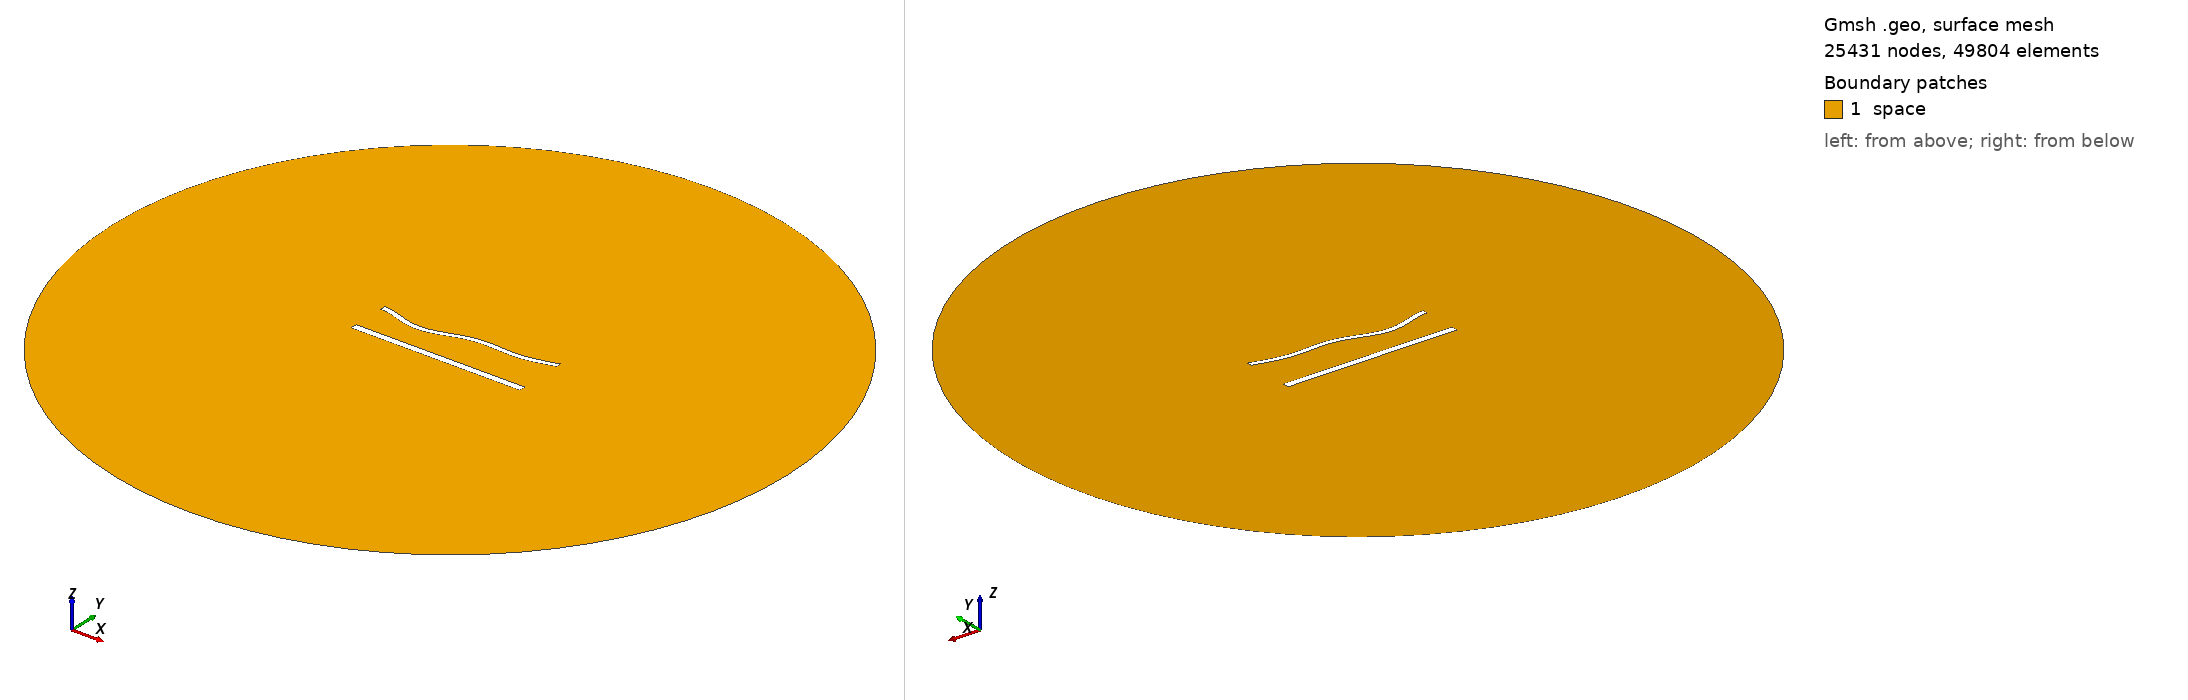

Gmsh geometry script, surface-meshed: 25431 nodes, 49804 surface elements. Boundary patches (legend numbers): 1 space. Left view from above one corner, right view from below the opposite corner. Legend entries are the model's physical surfaces. The drawing asked Gmsh for element sizes between 1% and 20% of the model's largest extent; the script's own settings can give other sizes.

=== 1351.geo (drawn) ===
//---------------------------------------
// Geometry kernel
//---------------------------------------

SetFactory("OpenCASCADE");



//---------------------------------------
// Parameters of the geometry
//---------------------------------------

// Overetch of the upper plate
overetch = 0.375;

// Distance between the plates
distance = 22.5;

// Discretization over the x axis (for the deformation)
nx = 50; 

// Length of the plate
L = 100 - overetch; 

// Number of modes
n = 4; 

// 1st mode coefficient
coeff(1) = 1.5;
beta(1) = 0.596864 * 3.1415926535 / L;

// 2nd mode coefficient
coeff(2) = -1.5;
beta(2) = 1.49418 * 3.1415926535 / L;

// 3rd mode coefficient
coeff(3) = -1.5;
beta(3) = 2.50025 * 3.1415926535 / L;

// 4th mode coefficient
coeff(4) = -1.5;
beta(4) = 3.49999 * 3.1415926535 / L;



//---------------------------------------
// Upper plate (deformed rectangle)
//---------------------------------------

// Coordiantes of the upper plate
xmin = -50;
xmax = 50 - overetch;

// Height of the upper plate
yheight = 4 - 2 * overetch;

// Indexes of the points
UpperID[] = {};
LowerID[] = {};
LeftID[] = {};
RightID[] = {};

// Point index
p = 1;

// Horizontal edges
For i In {1:nx}
    x = xmin + (i-1)*(xmax - xmin)/(nx-1);

    y_bottom = distance / 2 + overetch;
    For j In {1:n}
        C = (Cosh(beta(j)*L) + Cos(beta(j)*L)) / (Sinh(beta(j)*L) + Sin(beta(j)*L));
        y_bottom  = y_bottom + coeff(j) * (Cosh(beta(j)*(x+50)) - Cos(beta(j)*(x+50)) - C * (Sinh(beta(j)*(x+50)) - Sin(beta(j)*(x+50))));
    EndFor

    y_top = y_bottom + yheight;

    Point(p) = {x, y_top, 0, 1.0};
    UpperID[i] = p;
    p = p + 1;

    Point(p) = {x, y_bottom, 0, 1.0};
    LowerID[i] = p;
    p = p + 1;
EndFor

// Create point lists
UpperPts[] = {}; LowerPts[] = {};
For i In {1:nx}
  UpperPts[] += {UpperID[i]};
  LowerPts[] += {LowerID[i]};
EndFor

// Build splines
Spline(1) = {UpperPts[]};
Spline(2) = {LowerPts[]};
Line(3) = {LowerPts[nx-1], UpperPts[nx-1]};
Line(4) = {LowerPts[0], UpperPts[0]};

// Build the plane surface
Curve Loop(1) = {2, 3, -1, -4};
Plane Surface(1) = {1};



//---------------------------------------
// Lower plate (rectangle)
//---------------------------------------

// Vertices
Point(1001) = {-50, -distance/2, 0, 1.0};
Point(1002) = { 50, -distance/2, 0, 1.0};
Point(1003) = { 50,  -distance/2 + 4, 0, 1.0};
Point(1004) = {-50,  -distance/2 + 4, 0, 1.0};

// Edges
Line(5) = {1001, 1002};
Line(6) = {1002, 1003};
Line(7) = {1003, 1004};
Line(8) = {1004, 1001};

// Plane surface
Line Loop(2) = {5, 6, 7, 8};
Plane Surface(2) = {2}; 



//---------------------------------------
// Outer (fictious) boundary
//---------------------------------------

// Points
Point(1005) = {0, 0, 0};       // Center
Point(1006) = {200, 0, 0};     // Start point
Point(1007) = {0, 200, 0};     // 90 degrees
Point(1008) = {-200, 0, 0};    // 180 degrees
Point(1009) = {0, -200, 0};    // 270 degrees

// Circle arcs (each needs start, center, end)
Circle(9) = {1006, 1005, 1007};
Circle(10) = {1007, 1005, 1008};
Circle(11) = {1008, 1005, 1009};
Circle(12) = {1009, 1005, 1006};

// Plane surface for the entire domain
Curve Loop(3) = {9, 10, 11, 12};
Surface(3) = {3};

// Subtract the plates from the whole domain to obtain the actual domain where we want to solve the equations
BooleanDifference{ Surface{3}; Delete; }{ Surface{1}; Surface{2}; Delete; }




//---------------------------------------
// Transfinite Lines/Curves
//---------------------------------------

// Set the number of points on the boundaries
r = 6;
d = 0.15;

// Plates
Transfinite Curve {1} = 50*r/4 Using Progression 1;
Transfinite Line {2} = 50*r Using Progression 1;
Transfinite Curve {3, 4} = 2*r Using Progression 1+d;
Transfinite Line {5} = 50*r/4 Using Progression 1;
Transfinite Line {7} = 50*r Using Progression 1;
Transfinite Line {6} = 2*r Using Progression 1-d;
Transfinite Line {8} = 2*r Using Progression 1+d;

// Outer boundary
Transfinite Line {9, 10, 11, 12} = 20 Using Progression 1;



//---------------------------------------
// Physical groups
//---------------------------------------                

// Physical curves (boundaries)
Physical Line("force_segment", 10) = {2};
Physical Line("upper_plate", 11) = {1, 3, 4};
Physical Line("lower_plate", 12) = {5, 6, 7, 8};
Physical Line("boundary", 20) = {9, 10, 11, 12};

// Physical Surfaces
Physical Surface("space", 30) = {3};



//---------------------------------------
// 6. Generate the Mesh
//---------------------------------------

// 2D mesh generation
Mesh 2;
